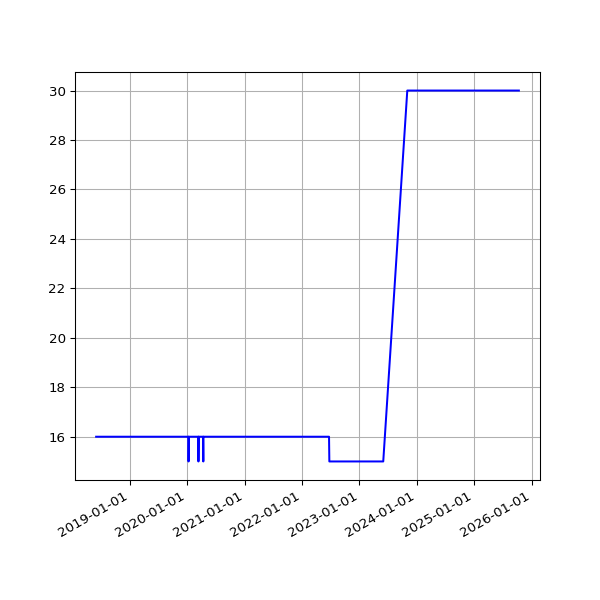

The file beside this chart, header and first rows:
date, value
2018-06-01 05:44:15 +0100, 16
2018-06-04 05:24:39 +0100, 16
2018-06-07 06:06:31 +0100, 16
2018-06-25 05:53:05 +0100, 16
2018-07-10 06:31:48 +0100, 16
2018-07-16 06:27:33 +0100, 16
2018-07-22 06:28:04 +0100, 16
2018-07-25 06:33:35 +0100, 16
2018-07-28 06:42:39 +0100, 16
2018-08-01 06:05:11 +0100, 16
2018-08-04 05:47:50 +0100, 16
2018-08-07 06:16:22 +0100, 16
2018-08-10 06:44:44 +0100, 16
2018-08-13 06:18:24 +0100, 16
2018-08-16 06:36:33 +0100, 16
2018-08-19 06:01:25 +0100, 16
2018-08-22 06:51:37 +0100, 16
2018-08-25 06:24:08 +0100, 16
2018-08-28 06:26:32 +0100, 16
2018-09-01 05:58:49 +0100, 16
2018-09-04 05:55:32 +0100, 16
2018-09-07 05:52:57 +0100, 16
2018-09-10 06:01:53 +0100, 16
2018-09-13 05:45:39 +0100, 16
2018-09-16 05:46:46 +0100, 16
2018-09-19 06:33:00 +0100, 16
2018-09-22 05:54:16 +0100, 16
2018-09-25 05:59:08 +0100, 16
2018-10-04 06:11:36 +0100, 16
2018-10-07 06:27:15 +0100, 16
2018-10-10 06:46:32 +0100, 16
2018-10-13 05:53:53 +0100, 16
2018-10-16 06:26:10 +0100, 16
2018-10-19 07:06:25 +0100, 16
2018-10-22 07:10:20 +0100, 16
2018-10-25 06:00:59 +0100, 16
2018-10-28 05:13:53 +0000, 16
2018-11-01 06:49:27 +0000, 16
2018-11-04 06:12:54 +0000, 16
2018-11-07 06:03:06 +0000, 16
2018-11-10 06:10:02 +0000, 16
2018-11-13 06:13:10 +0000, 16
2018-11-16 06:06:18 +0000, 16
2018-11-19 06:13:27 +0000, 16
2018-11-22 06:43:41 +0000, 16
2018-11-25 06:14:56 +0000, 16
2018-12-01 06:23:51 +0000, 16
2018-12-04 07:04:53 +0000, 16
2018-12-07 06:14:22 +0000, 16
2018-12-10 06:27:57 +0000, 16
2018-12-13 06:31:09 +0000, 16
2018-12-16 06:21:57 +0000, 16
2018-12-19 06:31:52 +0000, 16
2018-12-22 06:31:39 +0000, 16
2018-12-25 06:50:52 +0000, 16
2018-12-28 07:09:18 +0000, 16
2019-01-01 06:51:12 +0000, 16
2019-01-04 07:45:52 +0000, 16
2019-01-07 06:36:52 +0000, 16
2019-01-10 07:00:20 +0000, 16
... 2,455 more rows
